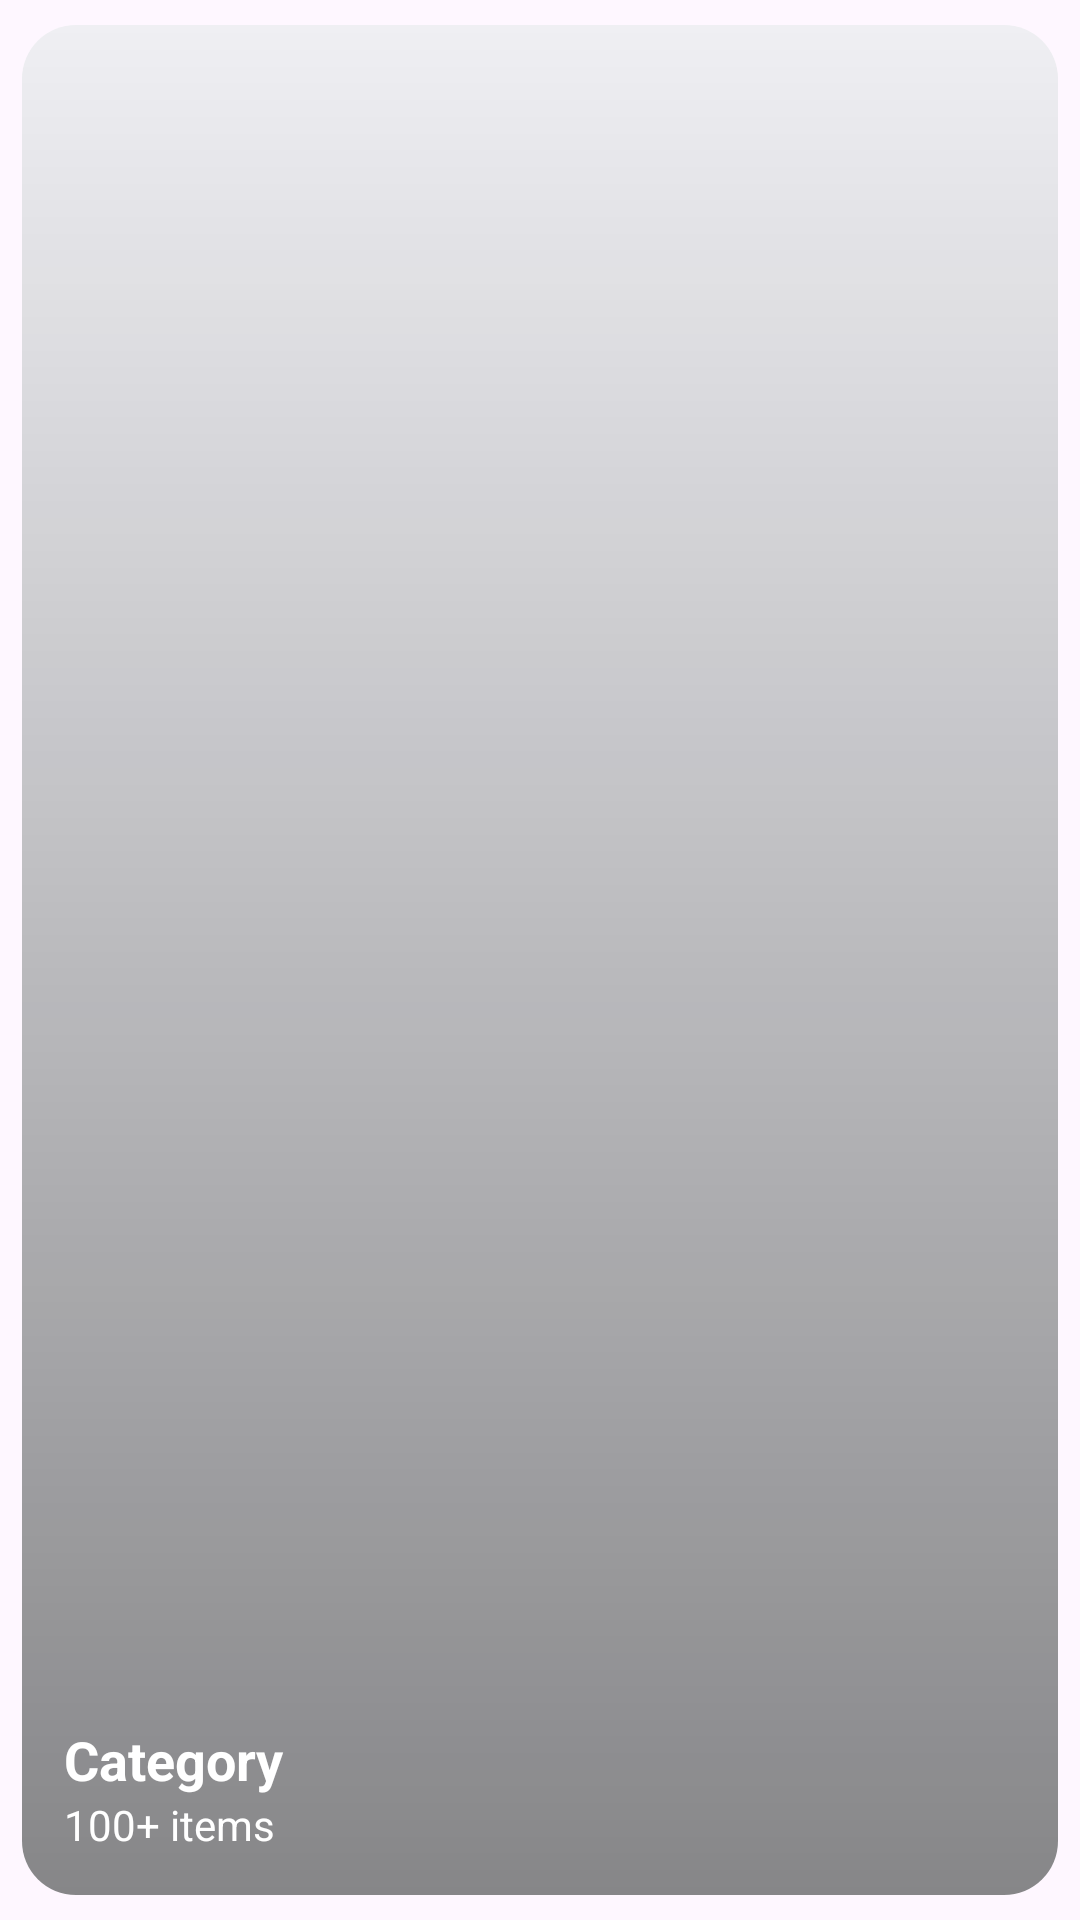

Reconstruct the res/layout file that produces this screen, plus the resources it refers to.
<!-- AndroidManifest.xml: application theme Theme.RadarShop -->
<!-- res/layout/view_category_card.xml -->
<?xml version="1.0" encoding="utf-8"?>
<androidx.cardview.widget.CardView
    xmlns:android="http://schemas.android.com/apk/res/android"
    xmlns:app="http://schemas.android.com/apk/res-auto"
    android:layout_width="match_parent"
    android:layout_height="170dp"
    app:cardCornerRadius="18dp"
    app:cardUseCompatPadding="true"
    android:foreground="?attr/selectableItemBackground">

    <FrameLayout
        android:layout_width="match_parent"
        android:layout_height="match_parent">

        
        <ImageView
            android:id="@+id/imgCategory"
            android:layout_width="match_parent"
            android:layout_height="match_parent"
            android:scaleType="centerCrop"
            android:src="@drawable/placeholder_category"/>

        
        <View
            android:layout_width="match_parent"
            android:layout_height="match_parent"
            android:background="@drawable/fade_bottom_overlay"/>

        <LinearLayout
            android:layout_width="match_parent"
            android:layout_height="match_parent"
            android:orientation="vertical"
            android:gravity="bottom|start"
            android:padding="14dp">

            <TextView
                android:id="@+id/tvCategoryTitle"
                android:layout_width="wrap_content"
                android:layout_height="wrap_content"
                android:text="Category"
                android:textStyle="bold"
                android:textColor="@android:color/white"
                android:textSize="18sp"/>

            <TextView
                android:id="@+id/tvCategoryCount"
                android:layout_width="wrap_content"
                android:layout_height="wrap_content"
                android:text="100+ items"
                android:textColor="@android:color/white"/>
        </LinearLayout>
    </FrameLayout>
</androidx.cardview.widget.CardView>
<!-- resources referenced by this layout -->
<resources>
  <!-- drawable fade_bottom_overlay (drawable) -->
  <?xml version="1.0" encoding="utf-8"?>
  <shape xmlns:android="http://schemas.android.com/apk/res/android">
      <gradient
          android:startColor="#00000000"
          android:endColor="#70000000"
          android:angle="270"/>
  </shape>
  <!-- drawable placeholder_category (drawable) -->
  <?xml version="1.0" encoding="utf-8"?>
  <shape xmlns:android="http://schemas.android.com/apk/res/android">
      <solid android:color="#FFEFEFF3"/>
  </shape>
  <style name="Theme.RadarShop" parent="Base.Theme.RadarShop" />
  <style name="Base.Theme.RadarShop" parent="Theme.Material3.DayNight.NoActionBar">
          
          <item name="android:statusBarColor">@android:color/transparent</item>
          <item name="android:navigationBarColor">@android:color/white</item>
          
      </style>
</resources>
